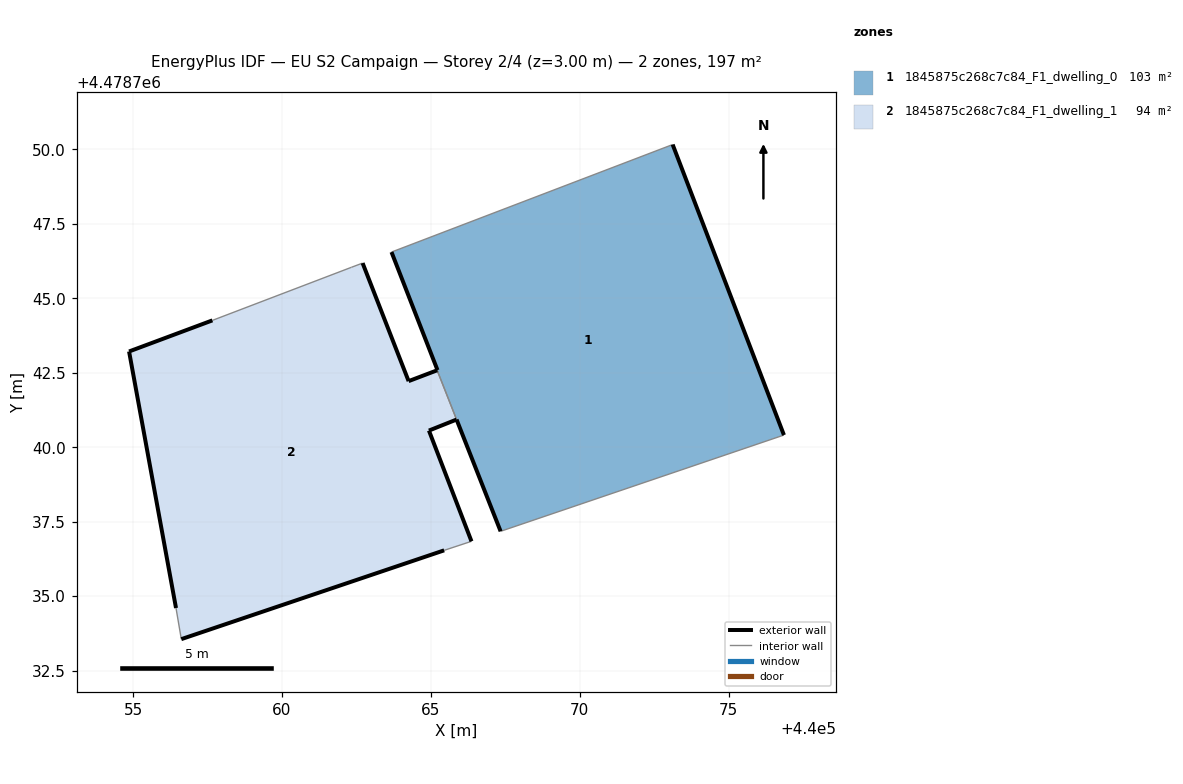
=== STOREY PLAN SPEC (per zone: floor XY polygon, exterior-wall plan segments, windows/doors) ===
zone 1: 1845875c268c7c84_F1_dwelling_0  (103.4 m²)
  floor: (440076.86, 4478740.41) (440073.12, 4478750.16) (440063.68, 4478746.55) (440065.22, 4478742.59) (440065.21, 4478742.58) (440067.34, 4478737.18)
  exterior wall: (440073.12, 4478750.16) – (440076.86, 4478740.41)  [10.4 m]
  exterior wall: (440065.21, 4478742.58) – (440065.22, 4478742.59)  [0.0 m]
  exterior wall: (440065.22, 4478742.59) – (440063.68, 4478746.55)  [4.3 m]
  exterior wall: (440067.34, 4478737.18) – (440065.86, 4478740.93)  [4.0 m]
  interior walls: 3
zone 2: 1845875c268c7c84_F1_dwelling_1  (93.7 m²)
  floor: (440065.45, 4478736.54) (440066.36, 4478736.84) (440064.94, 4478740.56) (440065.86, 4478740.93) (440065.21, 4478742.58) (440064.25, 4478742.22) (440062.71, 4478746.18) (440062.33, 4478746.04) (440057.66, 4478744.26) (440054.87, 4478743.22) (440056.44, 4478734.60) (440056.62, 4478733.56)
  exterior wall: (440056.44, 4478734.60) – (440054.87, 4478743.22)  [8.8 m]
  exterior wall: (440054.87, 4478743.22) – (440057.66, 4478744.26)  [3.0 m]
  exterior wall: (440062.71, 4478746.18) – (440064.25, 4478742.22)  [4.3 m]
  exterior wall: (440064.25, 4478742.22) – (440065.21, 4478742.58)  [1.0 m]
  exterior wall: (440065.86, 4478740.93) – (440064.94, 4478740.56)  [1.0 m]
  exterior wall: (440064.94, 4478740.56) – (440066.36, 4478736.84)  [4.0 m]
  exterior wall: (440065.45, 4478736.54) – (440056.62, 4478733.56)  [9.3 m]
  interior walls: 5

=== DERIVED (storey summary) ===
Building: EU S2 Campaign
Storey: 2 of 4  (floor level z = 3.00 m)
Storey gross floor area: 197.1 m²
Zones on this storey: 2
  - 1845875c268c7c84_F1_dwelling_0: floor 103.4 m²; exterior wall 18.7 m (56.2 m²); WWR 0.0%
  - 1845875c268c7c84_F1_dwelling_1: floor 93.7 m²; exterior wall 31.3 m (94.0 m²); WWR 0.0%
Zone adjacency (shared interzone walls):
  - 1845875c268c7c84_F1_dwelling_0 ↔ 1845875c268c7c84_F1_dwelling_1